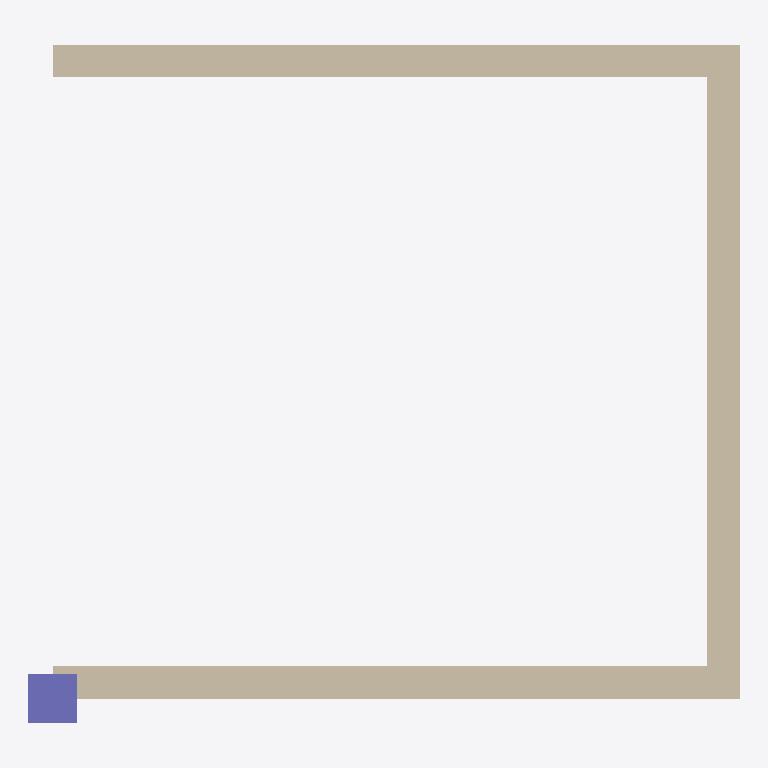
Plan cut of the same IFC building model at storey 'Zemin' (level 0.00 m, cut at 1.40 m), seen from above with north up, elements coloured by IFC class: 3 walls (beige), 1 column (violet). Cut surfaces are drawn darker.
Extent 4.3 m × 4.2 m × 3.0 m (x, y, z). Storeys (2): Zemin at 0.00 m; 1. Kat at 3.00 m. Elements (4): 3 IfcWall, 1 IfcColumn.

HEADER;
FILE_DESCRIPTION(('ViewDefinition [CoordinationView]'),'2;1');
FILE_NAME('eklenen-silinen.ifc','2026-11-17T12:00:00',(''),(''),'IfcOpenShell 0.9.0.post1','IfcOpenShell','');
FILE_SCHEMA(('IFC4X3'));
ENDSEC;
DATA;
#1=IFCPROJECT('0kl0USpkDHJv08Z6pFsN_n',$,'Karşılaştırma',$,$,$,$,(#6),#3);
#11=IFCSITE('31kAP8E2PQlR$uXKSt7p$U',$,'Arsa',$,$,#10,$,$,.ELEMENT.,$,$,$,$,$);
#12=IFCBUILDING('2rmexp_WHSpRSFYSGPKlSL',$,'Bina',$,$,#10,$,$,.ELEMENT.,$,$,$);
#18=IFCBUILDINGSTOREY('0XqYGl5q5SuxUKwNsyYwY8',$,'Zemin',$,$,#17,$,'Zemin',.ELEMENT.,0.0);
#22=IFCBUILDINGSTOREY('0e$0S_eSPMJe5EoJJaMp86',$,'1. Kat',$,$,#21,$,'1. Kat',.ELEMENT.,3.0);
#115=IFCWALL('2KGCbm9BDHnPWwdJJiKiSk',$,'D-03',$,$,#114,#111,$,.STANDARD.);
#47=IFCWALL('3V1pbFfmXS4gaivXfzL5hn',$,'D-01',$,$,#46,#43,'W1',.STANDARD.);
#70=IFCWALL('3HDicuAM1RoPCtvQftpcfs',$,'D-02',$,$,#69,#66,$,.STANDARD.);
#89=IFCCOLUMN('0nJ_kqh91I4hu6TmLzCzTf',$,'K-01',$,$,#88,#85,$,.COLUMN.);
ENDSEC;
